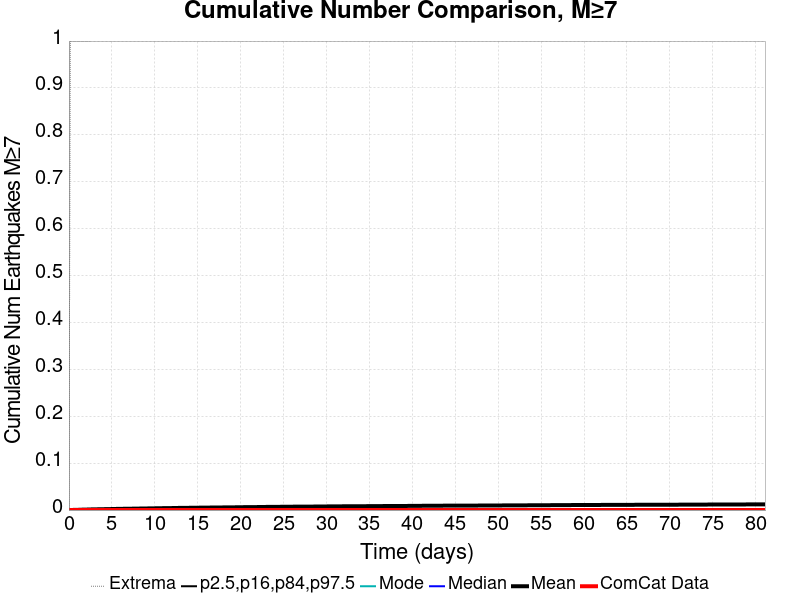

Data behind this chart, as committed beside it:
Time (days), ComCat Data, Simulation Mean, Simulation Median, Simulation Mode, Simulation Minimum, Simulation Maximum, 2.5 %-ile, 16 %-ile, 84 %-ile, 97.5 %-ile
0.0, 0.0, 0.0, 0.0, 0.0, 0.0, 0.0, 0.0, 0.0, 0.0, 0.0
0.1625, 0.0, 1.0E-4, 0.0, 0.0, 0.0, 1.0, 0.0, 0.0, 0.0, 0.0
0.325, 0.0, 1.6E-4, 0.0, 0.0, 0.0, 1.0, 0.0, 0.0, 0.0, 0.0
0.4874, 0.0, 2.9E-4, 0.0, 0.0, 0.0, 1.0, 0.0, 0.0, 0.0, 0.0
0.6499, 0.0, 3.2E-4, 0.0, 0.0, 0.0, 1.0, 0.0, 0.0, 0.0, 0.0
0.8124, 0.0, 3.6E-4, 0.0, 0.0, 0.0, 1.0, 0.0, 0.0, 0.0, 0.0
0.9749, 0.0, 4.4E-4, 0.0, 0.0, 0.0, 1.0, 0.0, 0.0, 0.0, 0.0
1.137, 0.0, 5.6E-4, 0.0, 0.0, 0.0, 1.0, 0.0, 0.0, 0.0, 0.0
1.3, 0.0, 6.5E-4, 0.0, 0.0, 0.0, 1.0, 0.0, 0.0, 0.0, 0.0
1.462, 0.0, 7.9E-4, 0.0, 0.0, 0.0, 1.0, 0.0, 0.0, 0.0, 0.0
1.625, 0.0, 8.4E-4, 0.0, 0.0, 0.0, 1.0, 0.0, 0.0, 0.0, 0.0
1.787, 0.0, 9.2E-4, 0.0, 0.0, 0.0, 1.0, 0.0, 0.0, 0.0, 0.0
1.95, 0.0, 9.9E-4, 0.0, 0.0, 0.0, 1.0, 0.0, 0.0, 0.0, 0.0
2.112, 0.0, 0.00107, 0.0, 0.0, 0.0, 1.0, 0.0, 0.0, 0.0, 0.0
2.275, 0.0, 0.00112, 0.0, 0.0, 0.0, 1.0, 0.0, 0.0, 0.0, 0.0
2.437, 0.0, 0.0012, 0.0, 0.0, 0.0, 1.0, 0.0, 0.0, 0.0, 0.0
2.6, 0.0, 0.00135, 0.0, 0.0, 0.0, 2.0, 0.0, 0.0, 0.0, 0.0
2.762, 0.0, 0.0014, 0.0, 0.0, 0.0, 2.0, 0.0, 0.0, 0.0, 0.0
2.925, 0.0, 0.00145, 0.0, 0.0, 0.0, 2.0, 0.0, 0.0, 0.0, 0.0
3.087, 0.0, 0.00151, 0.0, 0.0, 0.0, 2.0, 0.0, 0.0, 0.0, 0.0
3.25, 0.0, 0.00156, 0.0, 0.0, 0.0, 2.0, 0.0, 0.0, 0.0, 0.0
3.412, 0.0, 0.00165, 0.0, 0.0, 0.0, 2.0, 0.0, 0.0, 0.0, 0.0
3.574, 0.0, 0.00171, 0.0, 0.0, 0.0, 2.0, 0.0, 0.0, 0.0, 0.0
3.737, 0.0, 0.00176, 0.0, 0.0, 0.0, 2.0, 0.0, 0.0, 0.0, 0.0
3.899, 0.0, 0.00178, 0.0, 0.0, 0.0, 2.0, 0.0, 0.0, 0.0, 0.0
4.062, 0.0, 0.00184, 0.0, 0.0, 0.0, 2.0, 0.0, 0.0, 0.0, 0.0
4.224, 0.0, 0.00191, 0.0, 0.0, 0.0, 2.0, 0.0, 0.0, 0.0, 0.0
4.387, 0.0, 0.00196, 0.0, 0.0, 0.0, 2.0, 0.0, 0.0, 0.0, 0.0
4.549, 0.0, 0.00204, 0.0, 0.0, 0.0, 2.0, 0.0, 0.0, 0.0, 0.0
4.712, 0.0, 0.00208, 0.0, 0.0, 0.0, 2.0, 0.0, 0.0, 0.0, 0.0
4.874, 0.0, 0.00214, 0.0, 0.0, 0.0, 2.0, 0.0, 0.0, 0.0, 0.0
5.037, 0.0, 0.00221, 0.0, 0.0, 0.0, 2.0, 0.0, 0.0, 0.0, 0.0
5.199, 0.0, 0.00231, 0.0, 0.0, 0.0, 2.0, 0.0, 0.0, 0.0, 0.0
5.362, 0.0, 0.00234, 0.0, 0.0, 0.0, 2.0, 0.0, 0.0, 0.0, 0.0
5.524, 0.0, 0.00242, 0.0, 0.0, 0.0, 2.0, 0.0, 0.0, 0.0, 0.0
5.687, 0.0, 0.00246, 0.0, 0.0, 0.0, 2.0, 0.0, 0.0, 0.0, 0.0
5.849, 0.0, 0.00253, 0.0, 0.0, 0.0, 2.0, 0.0, 0.0, 0.0, 0.0
6.012, 0.0, 0.00257, 0.0, 0.0, 0.0, 2.0, 0.0, 0.0, 0.0, 0.0
6.174, 0.0, 0.0026, 0.0, 0.0, 0.0, 2.0, 0.0, 0.0, 0.0, 0.0
6.337, 0.0, 0.00268, 0.0, 0.0, 0.0, 2.0, 0.0, 0.0, 0.0, 0.0
6.499, 0.0, 0.0027, 0.0, 0.0, 0.0, 2.0, 0.0, 0.0, 0.0, 0.0
6.662, 0.0, 0.00273, 0.0, 0.0, 0.0, 2.0, 0.0, 0.0, 0.0, 0.0
6.824, 0.0, 0.00275, 0.0, 0.0, 0.0, 2.0, 0.0, 0.0, 0.0, 0.0
6.986, 0.0, 0.00283, 0.0, 0.0, 0.0, 2.0, 0.0, 0.0, 0.0, 0.0
7.149, 0.0, 0.00288, 0.0, 0.0, 0.0, 2.0, 0.0, 0.0, 0.0, 0.0
7.311, 0.0, 0.00292, 0.0, 0.0, 0.0, 2.0, 0.0, 0.0, 0.0, 0.0
7.474, 0.0, 0.00298, 0.0, 0.0, 0.0, 2.0, 0.0, 0.0, 0.0, 0.0
7.636, 0.0, 0.00302, 0.0, 0.0, 0.0, 2.0, 0.0, 0.0, 0.0, 0.0
7.799, 0.0, 0.00305, 0.0, 0.0, 0.0, 2.0, 0.0, 0.0, 0.0, 0.0
7.961, 0.0, 0.0031, 0.0, 0.0, 0.0, 2.0, 0.0, 0.0, 0.0, 0.0
8.124, 0.0, 0.00314, 0.0, 0.0, 0.0, 2.0, 0.0, 0.0, 0.0, 0.0
8.286, 0.0, 0.00325, 0.0, 0.0, 0.0, 2.0, 0.0, 0.0, 0.0, 0.0
8.449, 0.0, 0.00329, 0.0, 0.0, 0.0, 2.0, 0.0, 0.0, 0.0, 0.0
8.611, 0.0, 0.00334, 0.0, 0.0, 0.0, 2.0, 0.0, 0.0, 0.0, 0.0
8.774, 0.0, 0.00339, 0.0, 0.0, 0.0, 2.0, 0.0, 0.0, 0.0, 0.0
8.936, 0.0, 0.00341, 0.0, 0.0, 0.0, 2.0, 0.0, 0.0, 0.0, 0.0
9.099, 0.0, 0.00343, 0.0, 0.0, 0.0, 2.0, 0.0, 0.0, 0.0, 0.0
9.261, 0.0, 0.00352, 0.0, 0.0, 0.0, 2.0, 0.0, 0.0, 0.0, 0.0
9.424, 0.0, 0.00356, 0.0, 0.0, 0.0, 2.0, 0.0, 0.0, 0.0, 0.0
9.586, 0.0, 0.00359, 0.0, 0.0, 0.0, 2.0, 0.0, 0.0, 0.0, 0.0
... 440 more rows
